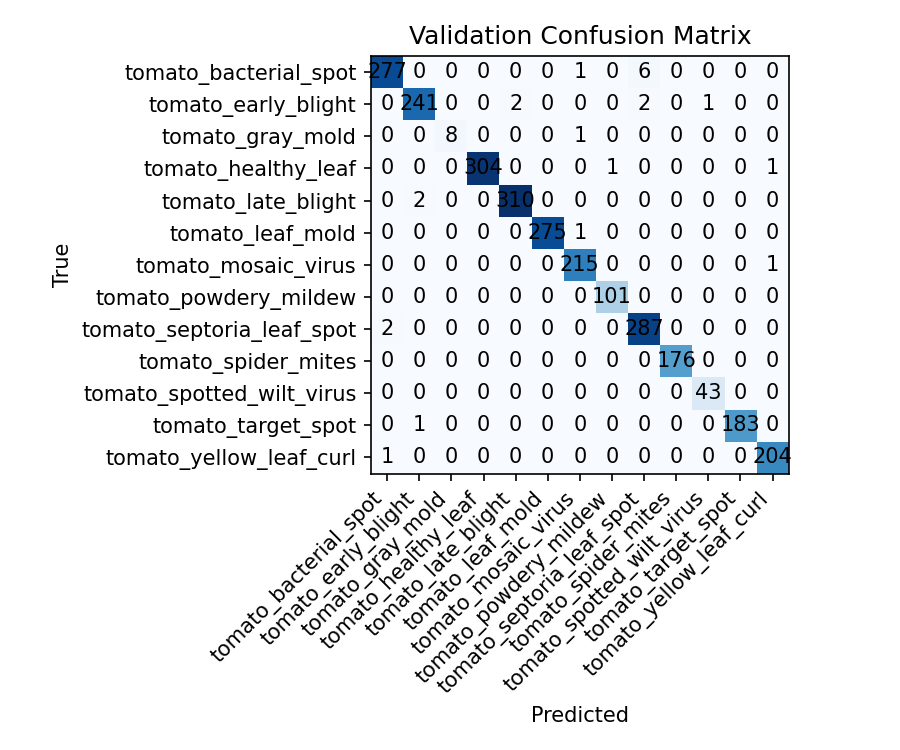

Source data for this figure (header and first rows):
277, 0, 0, 0, 0, 0, 1, 0, 6, 0, 0, 0, 0
0, 241, 0, 0, 2, 0, 0, 0, 2, 0, 1, 0, 0
0, 0, 8, 0, 0, 0, 1, 0, 0, 0, 0, 0, 0
0, 0, 0, 304, 0, 0, 0, 1, 0, 0, 0, 0, 1
0, 2, 0, 0, 310, 0, 0, 0, 0, 0, 0, 0, 0
0, 0, 0, 0, 0, 275, 1, 0, 0, 0, 0, 0, 0
0, 0, 0, 0, 0, 0, 215, 0, 0, 0, 0, 0, 1
0, 0, 0, 0, 0, 0, 0, 101, 0, 0, 0, 0, 0
2, 0, 0, 0, 0, 0, 0, 0, 287, 0, 0, 0, 0
0, 0, 0, 0, 0, 0, 0, 0, 0, 176, 0, 0, 0
0, 0, 0, 0, 0, 0, 0, 0, 0, 0, 43, 0, 0
0, 1, 0, 0, 0, 0, 0, 0, 0, 0, 0, 183, 0
1, 0, 0, 0, 0, 0, 0, 0, 0, 0, 0, 0, 204
